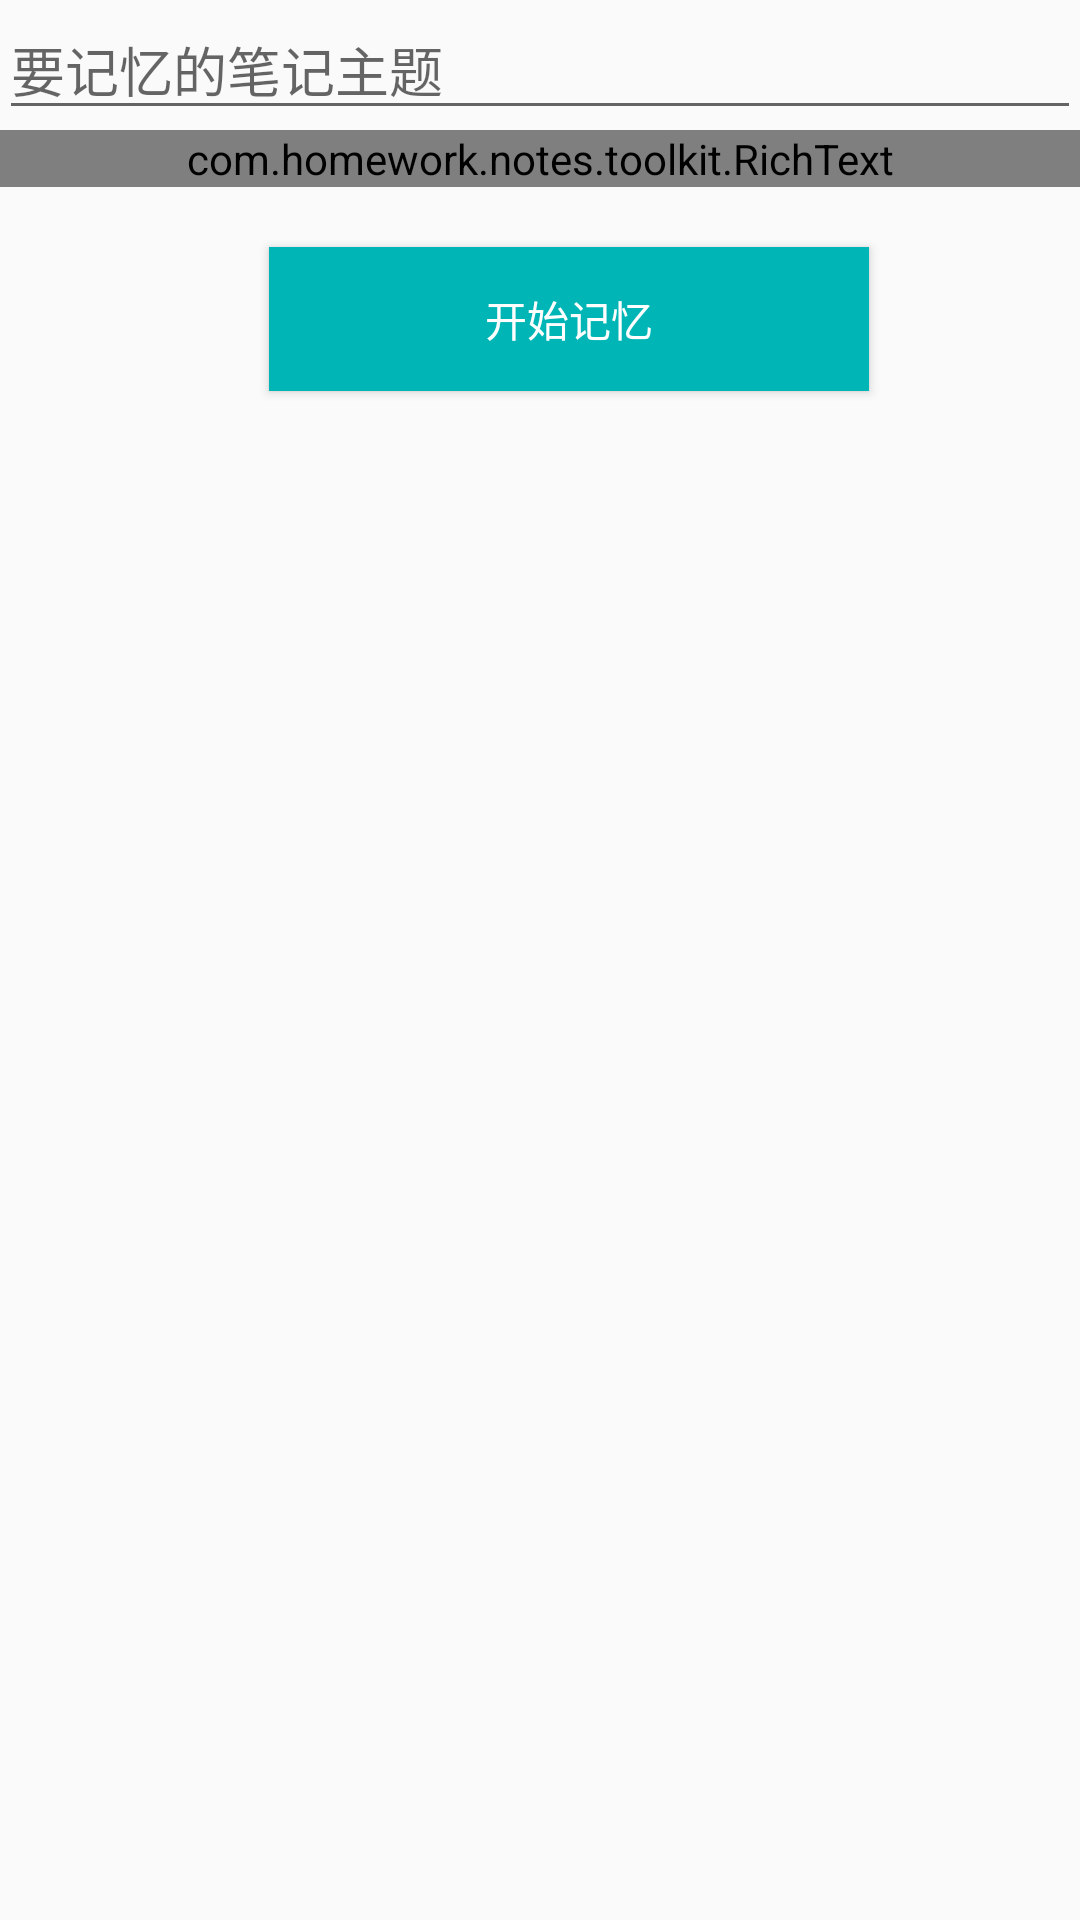

Write the Android layout XML for this screen, with the resource values it uses.
<!-- AndroidManifest.xml: application theme AppTheme -->
<!-- res/layout/activity_new_notes.xml -->
<?xml version="1.0" encoding="utf-8"?>
<LinearLayout xmlns:android="http://schemas.android.com/apk/res/android"
    xmlns:tools="http://schemas.android.com/tools"
    android:layout_width="match_parent"
    android:layout_height="match_parent"
    android:paddingLeft="@dimen/activity_horizontal_margin"
    android:paddingRight="@dimen/activity_horizontal_margin"
    android:paddingTop="@dimen/activity_vertical_margin"
    android:paddingBottom="@dimen/activity_vertical_margin"
    android:orientation="vertical"
    tools:context="com.homework.notes.presentation.main.tabpage.notespage.NewNotes">


    <EditText
        android:layout_width="fill_parent"
        android:hint="要记忆的笔记主题"
        android:maxLines="1"
        android:singleLine="true"
        android:layout_height="wrap_content"
        android:id="@+id/title"
        android:inputType="textCapSentences"
        />

    <com.homework.notes.toolkit.RichText
        android:layout_width="fill_parent"
        android:layout_height="wrap_content"
        android:maxLines="10"
        android:hint="内容"
        android:layout_marginBottom="20dp"
        android:id="@+id/content" />


    <Button
        android:layout_width="200dp"
        android:layout_marginHorizontal="90dp"
        android:id="@+id/start_remembering"
        android:text="开始记忆"
        android:textColor="#fff"
        android:background="@drawable/buttonselect"
        android:layout_height="wrap_content" />


</LinearLayout>
<!-- resources referenced by this layout -->
<resources>
  <!-- drawable buttonselect (drawable) -->
  <?xml version="1.0" encoding="utf-8"?>
  <selector xmlns:android="http://schemas.android.com/apk/res/android">
  
      
      <item android:drawable="@drawable/button"
          android:state_focused="false"
          android:state_pressed="false"
          android:state_selected="false"/>
      
      <item android:drawable="@drawable/button_pressed"
          android:state_focused="false"
          android:state_pressed="true"
          android:state_selected="false"/>
  
  </selector>
  <style name="AppTheme" parent="Theme.AppCompat.Light.DarkActionBar">
          
      </style>
  <!-- drawable button (drawable) -->
  <?xml version="1.0" encoding="utf-8"?>
  <shape xmlns:android="http://schemas.android.com/apk/res/android"
      android:shape="rectangle"
      >
      <corners android:radius="0dp"/>
      <solid android:color="#00b5b5"/>
      <stroke android:color="#000"/>
  
  </shape>
  <!-- drawable button_pressed (drawable) -->
  <?xml version="1.0" encoding="utf-8"?>
  <shape xmlns:android="http://schemas.android.com/apk/res/android"
      android:shape="rectangle"
      >
      <corners android:radius="0dp"/>
      <solid android:color="#00d7d7"/>
      <stroke android:color="#000"/>
  
  </shape>
</resources>
